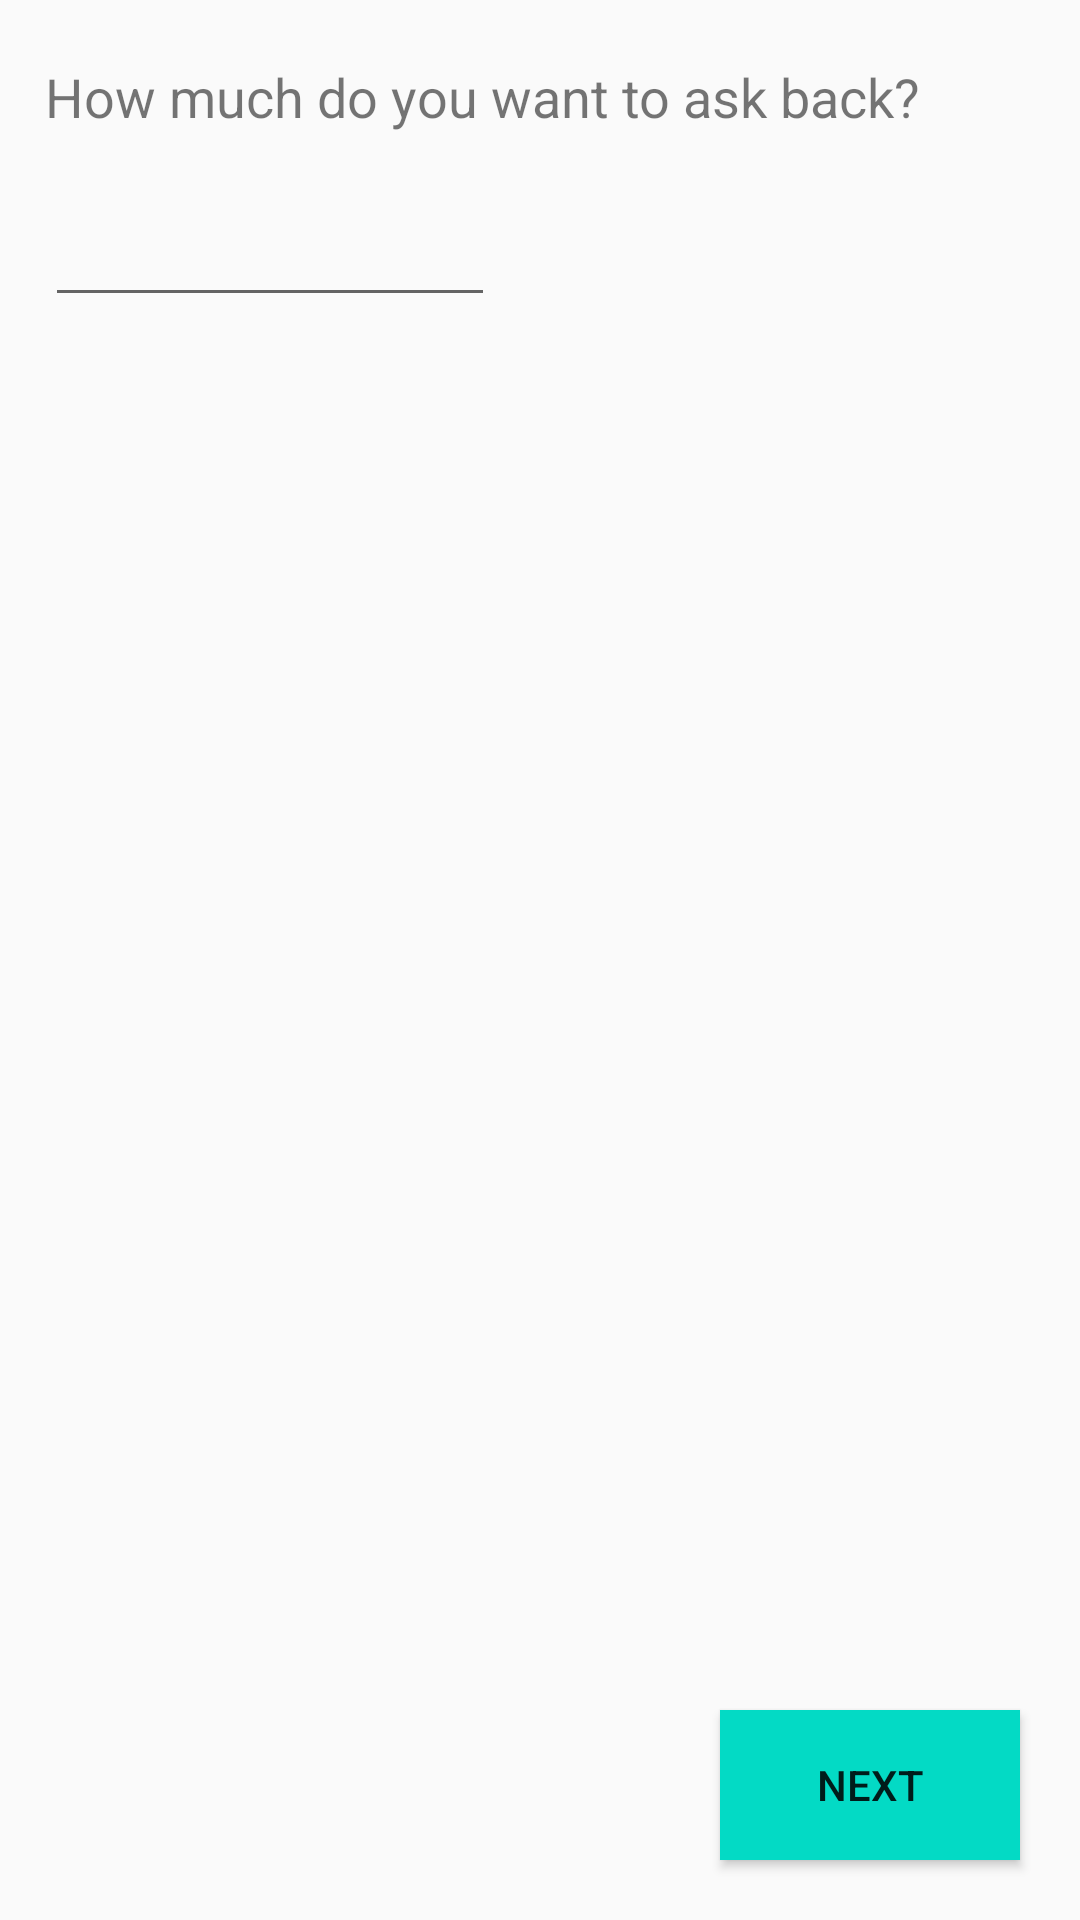

Android layout source for this screen:
<!-- AndroidManifest.xml: application theme AppTheme -->
<!-- res/layout/activity_new_payment_request.xml -->
<?xml version="1.0" encoding="utf-8"?>
<RelativeLayout xmlns:android="http://schemas.android.com/apk/res/android"
    xmlns:app="http://schemas.android.com/apk/res-auto"
    xmlns:tools="http://schemas.android.com/tools"
    android:layout_width="match_parent"
    android:layout_height="match_parent"
    tools:context="company.sportapps.payment.View.NewPaymentRequest">


    <TextView
        android:id="@+id/text_view_new_payment"
        android:layout_width="wrap_content"
        android:layout_height="wrap_content"
        android:layout_marginTop="20dp"
        android:layout_marginLeft="15dp"
        android:textSize="18sp"
        android:text="How much do you want to ask back?"/>

    <EditText
        android:layout_below="@id/text_view_new_payment"
        android:layout_marginTop="20dp"
        android:layout_marginLeft="15dp"
        android:layout_width="150dp"
        android:layout_height="wrap_content"
        />

    <Button
        android:layout_width="100dp"
        android:text="Next"
        android:background="@color/colorAccent"
        android:textColor="@color/colorWhite"
        android:layout_marginBottom="20dp"
        android:layout_marginRight="20dp"
        android:layout_alignParentRight="true"
        android:layout_alignParentBottom="true"
        android:layout_height="50dp" />






</RelativeLayout>
<!-- resources referenced by this layout -->
<resources>
  <style name="AppTheme" parent="Theme.AppCompat.Light.DarkActionBar">
          
          <item name="colorPrimary">#45466d</item>
          <item name="colorPrimaryDark">#45466d</item>
          <item name="colorAccent">#f85d8f</item>
      </style>
  <!-- not gathered from this repository: default colours our renderer supplied (Android Studio template values) -->
  <color name="colorAccent">#FF03DAC5</color>
</resources>
